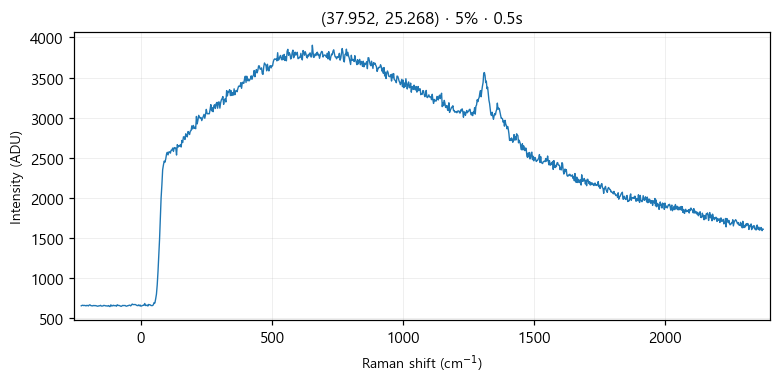

Source data for this figure (header and first rows):
# laser_power_pct, 5
# exposure_time, 0.5
# laser_nm, 532
# mode, single
pixel, raman_shift_cm-1, wavelength_nm, intensity
0, -227.1, 525.7, 656
1, -224, 525.8, 661
2, -220.9, 525.8, 663
3, -217.9, 525.9, 659
4, -214.8, 526, 661
5, -211.7, 526.1, 659
6, -208.7, 526.2, 655
7, -205.6, 526.3, 662
8, -202.5, 526.3, 658
9, -199.5, 526.4, 655
10, -196.4, 526.5, 667
11, -193.3, 526.6, 667
12, -190.3, 526.7, 658
13, -187.2, 526.8, 656
14, -184.2, 526.9, 655
15, -181.1, 526.9, 660
16, -178.1, 527, 657
17, -175, 527.1, 660
18, -171.9, 527.2, 657
19, -168.9, 527.3, 656
20, -165.8, 527.4, 651
21, -162.8, 527.5, 652
22, -159.7, 527.5, 656
23, -156.7, 527.6, 656
24, -153.6, 527.7, 662
25, -150.6, 527.8, 653
26, -147.6, 527.9, 653
27, -144.5, 528, 654
28, -141.5, 528, 661
29, -138.4, 528.1, 660
30, -135.4, 528.2, 657
31, -132.4, 528.3, 654
32, -129.3, 528.4, 656
33, -126.3, 528.5, 652
34, -123.2, 528.6, 659
35, -120.2, 528.6, 649
36, -117.2, 528.7, 647
37, -114.1, 528.8, 668
38, -111.1, 528.9, 654
39, -108.1, 529, 656
40, -105.1, 529.1, 663
41, -102, 529.1, 656
42, -99.01, 529.2, 660
43, -95.99, 529.3, 658
44, -92.97, 529.4, 651
45, -89.94, 529.5, 669
46, -86.92, 529.6, 659
47, -83.91, 529.7, 662
48, -80.89, 529.7, 658
49, -77.87, 529.8, 655
50, -74.86, 529.9, 649
51, -71.84, 530, 655
52, -68.83, 530.1, 661
53, -65.82, 530.2, 659
54, -62.81, 530.2, 659
55, -59.8, 530.3, 660
... 968 more rows
